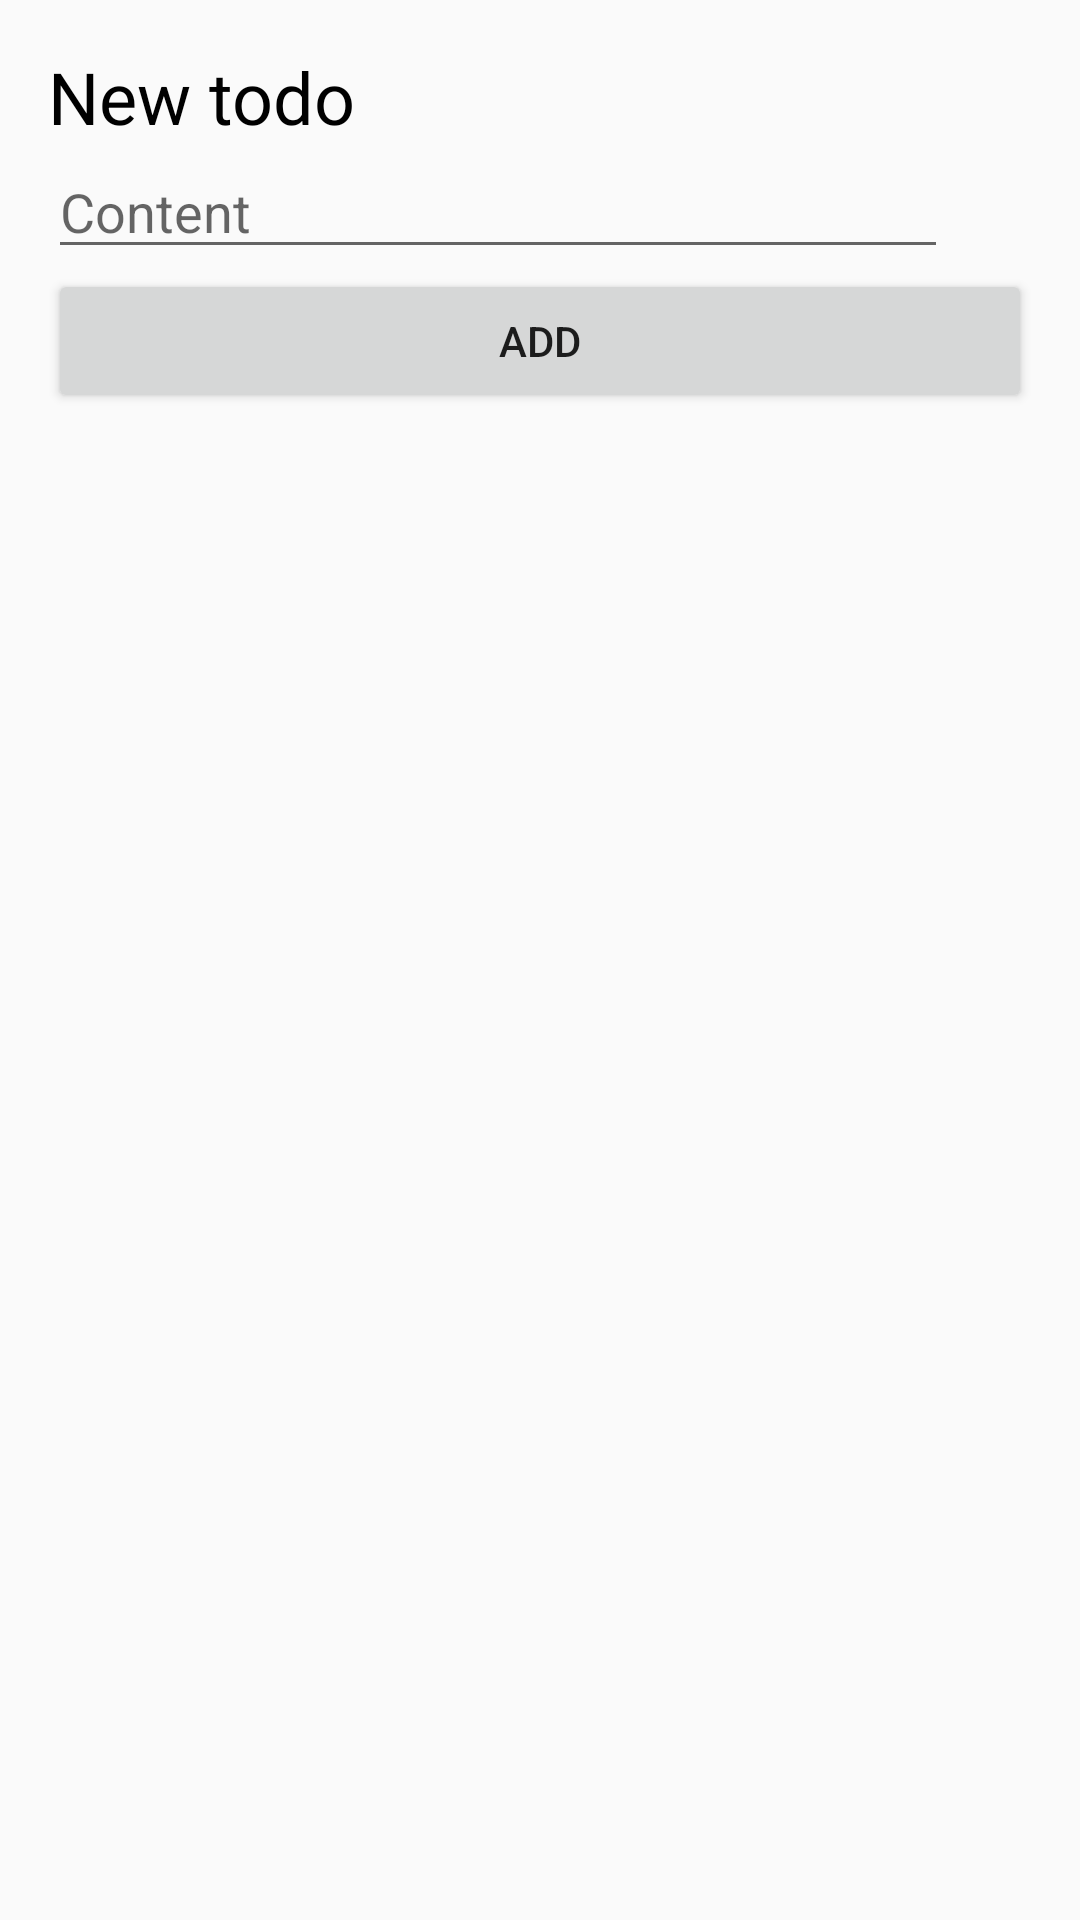

Here is an Android app screen rendered from its layout file. Give the layout XML and the strings, colors and styles it references.
<!-- AndroidManifest.xml: application theme AppTheme -->
<!-- res/layout/new_todo_dialog.xml -->
<?xml version="1.0" encoding="utf-8"?>
<LinearLayout xmlns:android="http://schemas.android.com/apk/res/android"
    android:orientation="vertical"
    android:layout_width="wrap_content"
    android:layout_height="wrap_content"
    android:padding="16dp">

    <TextView
        android:layout_width="match_parent"
        android:layout_height="wrap_content"
        android:text="New todo"
        android:textColor="@color/colorAccent"
        android:textFontWeight="700"
        android:textSize="24sp"></TextView>
    <EditText
        android:hint="Content"
        android:layout_width="300dp"
        android:layout_height="wrap_content"
        android:id="@+id/contentText">

    </EditText>

    <Button
        android:layout_width="match_parent"
        android:layout_height="wrap_content"
        android:text="Add"
        android:id="@+id/addButton"></Button>
</LinearLayout>
<!-- resources referenced by this layout -->
<resources>
  <color name="colorAccent">#000000</color>
  <style name="AppTheme" parent="Theme.AppCompat.Light.DarkActionBar">
          
          <item name="colorPrimary">@color/colorPrimary</item>
          <item name="colorPrimaryDark">@color/colorPrimaryDark</item>
          <item name="colorAccent">@color/colorAccent</item>
      </style>
  <color name="colorPrimary">#2EA4FF</color>
  <color name="colorPrimaryDark">#005D8D</color>
</resources>
